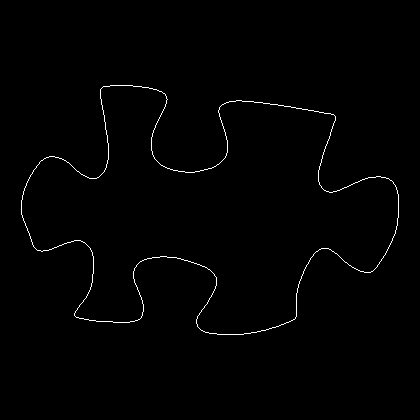

Values plotted in this chart, from the file beside it:
21, 200
21, 201
21, 202
21, 203
21, 204
21, 205
21, 206
21, 207
21, 208
21, 209
21, 210
21, 211
21, 212
21, 213
21, 214
22, 215
22, 216
22, 217
23, 218
23, 219
23, 220
24, 221
24, 222
25, 223
25, 224
25, 225
26, 226
26, 227
27, 228
27, 229
27, 230
28, 231
28, 232
29, 233
29, 234
29, 235
30, 236
30, 237
30, 238
31, 239
31, 240
31, 241
32, 242
32, 243
32, 244
33, 245
33, 246
34, 247
35, 248
36, 249
37, 250
38, 250
39, 250
40, 250
41, 251
42, 251
43, 250
44, 250
45, 250
46, 250
47, 250
... 1,362 more rows
